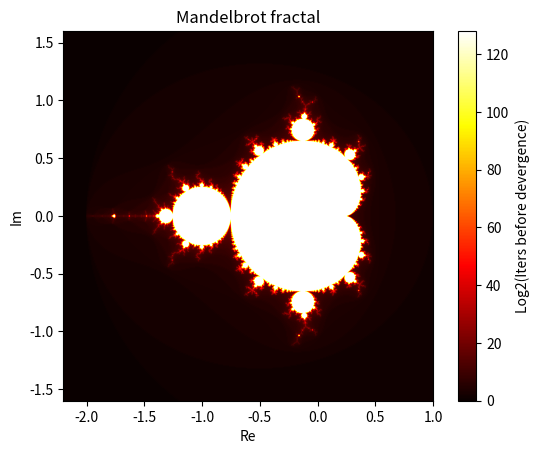

Python code for this plot:
import time
import numpy as np
import matplotlib.pyplot as plt

width, height = 1920*2, 1080*2
max_iter = 128

x_min, x_max = -2.2, 1
y_min, y_max = (x_min-x_max)/2, (x_max-x_min)/2

z0 = complex(0, 0)


def mandelbrot(xmin, xmax, ymin, ymax, width, height, max_iter, z0):
    real = np.linspace(xmin, xmax, width)
    imag = np.linspace(ymin, ymax, height)
    real, imag = np.meshgrid(real, imag)
    c = real + 1j * imag

    z = np.full(c.shape, z0, dtype=np.complex128)

    divergence_step = np.full(c.shape, max_iter, dtype=int)

    mask = divergence_step == max_iter

    for i in range(max_iter):
        
        z[mask] = z[mask] ** 2 + c[mask]

        divergence_step[mask & (np.abs(z) > 2)] = i
        mask = mask & (np.abs(z) < 2)

    return divergence_step

now = time.time()

image = mandelbrot(x_min, x_max, y_min, y_max, width, height, max_iter, z0)

print(time.time() - now)

plt.imshow(image, cmap='hot', extent=(x_min, x_max, y_min, y_max))
plt.colorbar(label="Log2(Iters before devergence)")
plt.title("Mandelbrot fractal")
plt.xlabel("Re")
plt.ylabel("Im")
plt.show()
